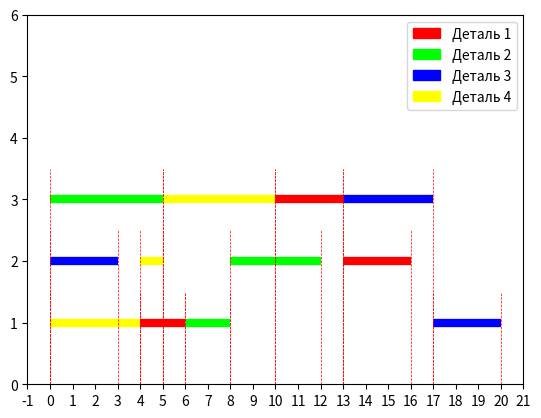

Write the Python code that produced this figure.
#	Задача Джонсона о 2 станках
#	Вариант с 3 станками
# [redacted]

import numpy as np
import matplotlib.pyplot as plt
import pylab as pl
from matplotlib import collections as col
import matplotlib.ticker as ticker
import matplotlib.patches as mpatches

class Component():
	#класс Деталь
	def __init__(self, number, time_arr):
		self.number = number
		self.time = time_arr	#time[i] -- время обработки на і-той операции
		self.route = [1, 2, 3]	#технологический маршрут
		self.operation = 0		#Поточная операция
		self.engaged = False	#Обрабатываеться ли деталь на данный момент
		
	def reset(self):
		self.operation = 0
		self.engaged = False
		
class Portfolio():
	def __init__(self, time):
		self.time = time
		self.Components_list = []
	def Append_Component(self, comp):
		self.Components_list.append(comp)
	def getJobWorth(self):
		jw = 0
		for comp in self.Components_list:
			jw += comp.time[comp.operation]
		return jw
		
class CompOperation():
	#класс объеденяет операцию, время начала и конца обработки
	def __init__(self, c, sT):
		self.comp = c
		self.startTime = sT
		self.endTime = sT + c.time[c.operation]
		
class GVM():
	def __init__(self, number):
		self.number = number
		self.engaged = False				#Выполняет ли станок работу на данный момент
		self.Comp = Component(0, [0, 0, 0])	#Деталь над которой проводиться обработка
		self.Portf = []						#Портфель работ
		self.WorkList = []					#Очередь обработок(массив CompOperation)
	
	def refresh(self, time):
		if (any(self.WorkList)):
			co = self.WorkList[len(self.WorkList) - 1]
			#print("refreshing: gvm = " + str(self.number) + " t_e = " + str(co.endTime) + \
			#	" comp = " + str(co.comp.number) + ", comp engaged = " + str(co.comp.engaged))
			if co.endTime == time and co.comp.engaged == True:
				co.comp.engaged = False
				self.engaged = False
	
	def reset(self):
		self.engaged = False				
		self.Comp = Component(0, [0, 0, 0])	
		self.Portf = []						
		self.WorkList = []
	

#T[j][i] -- время обработки j-той детали на і-той операции(гвм)
	
#########################debug##########################################
def printPortfolio():
	print("Portfolio:")
	for gvm in Q:
		print("gvm = " + str(gvm.number), end = ':')
		for p in gvm.Portf:
			print("t" + str(p.time), end = ':')
			for comp in p.Components_list:
				print(comp.number, end = " ")
			print(" ", end = '')
		print('')
		
def printWorkList():
	print("WorkList:")
	for gvm in Q:
		print("gvm = " + str(gvm.number))
		for w in gvm.WorkList:
			print("	comp = " + str(w.comp.number), end = ' ')
			print("t_start = " + str(w.startTime), end = ' ')
			print("t_end = " + str(w.endTime))
		print('')
#########################debug##########################################

##############################test#####################################
"""#Детали:
C = [
	Component(1, [2, 3, 3]),
	Component(2, [5, 2, 4]),
	Component(3, [3, 4, 3]),
	Component(4, [4, 1, 5]),
	]
#Станки:
Q = [
	GVM(1),
	GVM(2),
	GVM(3)
	]"""
##############################test#####################################


#Алгоритм формирования диаграммы Ганта:
def gant(rule):
	global Q, C
	time = 0
	while any(comp for comp in C if comp.operation < len(comp.route)):
		print("time = " + str(time))
		for gvm in Q:
			gvm.refresh(time)
		#ранжировка:
		Q1 = [q for q in Q if any(q.WorkList) and (not q.engaged)]
		Q1.sort(key = lambda gvm: gvm.WorkList[len(gvm.WorkList) - 1].endTime)
		Q2 = [q for q in Q if any(q.WorkList) == False or q.engaged]
		Q = Q2 + Q1
		######
		for gvm in Q:
			print("	gvm = " + str(gvm.number))
			if gvm.engaged == False:		#Если станок завершил обработку
				print("	gvm not engaged")
				for comp in C:
					print("		comp = " + str(comp.number))
					if comp.engaged == False and comp.operation < len(comp.route):
						print("		comp not engaged")
						if comp.route[comp.operation] == gvm.number:	#Если следущая операция на этой gvm, то занести в портфель
							if any(pf.time == time for pf in gvm.Portf) == False:
								gvm.Portf.append(Portfolio(time))
							gvm.Portf[len(gvm.Portf) - 1].Components_list.append(comp)
							#Для перебора вариантов
							#break
							##########
							print("		Занесено в порфель")
					
				#Здесь нужно выбрать деталь из портфеля согласно правилу 1
				if (rule == 1):
					if (any(pf.time == time for pf in gvm.Portf)):
						chosenComp = min((comp for comp in gvm.Portf[len(gvm.Portf) - 1].Components_list), \
							key = lambda x: x.time[x.operation])
						#print("	chosen = " + str(chosenComp.number))
						gvm.Portf[len(gvm.Portf) - 1].Components_list.remove(chosenComp)	#Удалить деталь из порфеля
						gvm.WorkList.append(CompOperation(chosenComp, time))				#добавить в обработку
						chosenComp.operation += 1
						gvm.Comp = chosenComp
						gvm.engaged = True
						chosenComp.engaged = True
		
		#Здесь нужно выбрать деталь из портфеля согласно правилу 3
		if rule == 3:
			for gvm in Q:
				if (any(pf.time == time for pf in gvm.Portf)):	#Если есть портфель на данное время
					if any(gvm.Portf[len(gvm.Portf) - 1].Components_list):	#Если есть детали в портфеле
						cl = gvm.Portf[len(gvm.Portf) - 1].Components_list
						nextGvm = []
						for comp in cl:
							if comp.operation < len(comp.route) - 1:
								nextGvm.append(next(g for g in Q \
									if comp.route[comp.operation + 1] == g.number)) #Заполнить список следуущих ГВМ
						#Разделить следующие ГВМ на свободные и занятые
						nextGvmIdle = []	
						nextGvmNotIdle = []
						chosenGvm = 0
						for g in nextGvm:
							if (any(pf.time == time for pf in g.Portf)):
								nextGvmNotIdle.append(g)
							else:
								nextGvmIdle.append(g)
						if (any(comp for comp in cl if comp.operation == len(comp.route) - 1)):	#Если есть деталь у которой данная
							chosenComp = next(comp for comp in cl if comp.operation == len(comp.route) - 1)	#операция последняя, то выбираем её
						else:
							if (any(nextGvmIdle)):	#Если есть свободная то выберем её
								chosenGvm = nextGvmIdle[0]
							else:	#Иначе -- ищем по трудоёмкости портфеля
								chosenGvm = min((g for g in nextGvmNotIdle), \
									key = lambda x: x.Portf[len(x.Portf) - 1].getJobWorth())
							print("	chosenGvm = " + str(chosenGvm.number))
							chosenComp = next(comp for comp in cl \
								if comp.route[comp.operation + 1] == chosenGvm.number)
						print("	chosen = " + str(chosenComp.number))
						gvm.Portf[len(gvm.Portf) - 1].Components_list.remove(chosenComp)	#Удалить деталь из порфеля
						gvm.WorkList.append(CompOperation(chosenComp, time))				#добавить в обработку
						chosenComp.operation += 1
						gvm.Comp = chosenComp
						gvm.engaged = True
						chosenComp.engaged = True
		
		time += 1



#Нарисовать диаграмму:
def diagrammOut():
	mainColors = np.array([(1, 0, 0, 1), (0, 1, 0, 1), (0, 0, 1, 1), (1, 1, 0, 1)])
	patches = []
	for i in range(len(C)):
		if (i + 1) % 4 == 0:
			colr = mainColors[3]
		elif (i + 1) % 3 == 0:
			colr = mainColors[2]
		elif (i + 1) % 2 == 0:
			colr = mainColors[1]
		elif (i + 1) % 1 == 0:
			colr = mainColors[0]
		patches.append(mpatches.Patch(color = colr, label='Деталь ' + str(C[i].number)))
		"""red_patch = mpatches.Patch(color='red', label='Деталь ' + str(C[0].number))
		green_patch = mpatches.Patch(color='green', label='Деталь ' + str(C[1].number))
		blue_patch = mpatches.Patch(color='blue', label='Деталь ' + str(C[2].number))
		yeallow_patch = mpatches.Patch(color=(1, 1, 0, 1), label='Деталь ' + str(C[3].number))"""
	fig, ax = pl.subplots()
	ax.xaxis.set_major_locator(ticker.MultipleLocator(1))
	for gvm in Q:
		colors = [mainColors[i] for co in gvm.WorkList for i in range(4) if co.comp.number == i + 1]
		verticals = [[(co.startTime, 0), (co.startTime, gvm.number + 0.5)] for co in gvm.WorkList] + \
			[[(co.endTime, 0), (co.endTime, gvm.number + 0.5)] for co in gvm.WorkList]
		vc = col.LineCollection(verticals, linestyle = '--', color = 'red', linewidths = 0.5)
		lines = [[(co.startTime ,gvm.number), (co.endTime ,gvm.number)] for co in gvm.WorkList]
		lc = col.LineCollection(lines, colors = colors, linewidths = 6)
		ax.add_collection(lc)
		ax.autoscale()
		ax.add_collection(vc)
	#plt.legend(handles=[red_patch, green_patch, blue_patch, yeallow_patch])
	plt.legend(handles=patches)
	plt.ylim([0, 6])
	plt.show()
		
	

#################criterion 1.1:+
def c1_1():
	#print("Критерий 1.1:" + str(max(co.endTime for gvm in Q
		#for co in gvm.WorkList)))
	#print(str(max(co.endTime for gvm in Q
		#for co in gvm.WorkList)))
	return(max(co.endTime for gvm in Q
		for co in gvm.WorkList))
	
#################criterion 2.1:+
def c2_1():
	K = []
	for gvm in Q:
		Tr = sum(co.endTime - co.startTime for co in gvm.WorkList)
		#print("Tr = " + str(Tr))

		WL = gvm.WorkList
		Tp = []
		Tp.append(WL[0].startTime)
		for i in range(len(WL) - 1):
			Tp.append(WL[i + 1].startTime - WL[i].endTime)
		Tp = sum(Tp)
		#print("Tp = " + str(Tp))
		K.append(Tr/(Tr + Tp))
		#print("K = " + str(Tr/(Tr + Tp)))
	#print("Критерий 2.1:" + str(min(K)))
	#print(str(min(K)))
	return(min(K))

##################criterion 2.3:+
def c2_3():
	Tp = []
	for gvm in Q:
		WL = gvm.WorkList
		Tpk = []
		Tpk.append(WL[0].startTime)
		for i in range(len(WL) - 1):
			Tpk.append(WL[i + 1].startTime - WL[i].endTime)
		Tpk = sum(Tpk)
		Tp.append(Tpk)

	#print("Критерий 2.3:" + str(max(Tp)))
	#print(str(max(Tp)))
	return(max(Tp))

##################criterion 2.6:+
def c2_6():
	Tp = []
	for gvm in Q:
		WL = gvm.WorkList
		Tpk = []
		Tpk.append(WL[0].startTime)
		for i in range(len(WL) - 1):
			Tpk.append(WL[i + 1].startTime - WL[i].endTime)
		Tpk = sum(Tpk)
		Tp.append(Tpk/len(gvm.WorkList))

	#print("Критерий 2.6:" + str(max(Tp)))
	#print(str(max(Tp)))
	return(max(Tp))

##################criterion 3.1:+
def c3_1():
	T = []
	for comp in C:
		for j in range(1, len(comp.route)):
			gvm1 = next(gvm for gvm in Q if gvm.number == comp.route[j - 1])
			t1 = next(co for co in gvm1.WorkList if co.comp == comp).endTime
			gvm2 = next(gvm for gvm in Q if gvm.number == comp.route[j])
			t2 = next(co for co in gvm2.WorkList if co.comp == comp).startTime
			T.append((t2 - t1))

	#print("Критерий 3.1:" + str(max(T)))
	#print(str(max(T)))
	return(max(T))
		
##################criterion 3.4: +
def c3_4():
	TM = []
	for comp in C:
		for j in range(1, len(comp.route)):
			gvm1 = next(gvm for gvm in Q if gvm.number == comp.route[j - 1])
			t1 = next(co for co in gvm1.WorkList if co.comp == comp).endTime
			gvm2 = next(gvm for gvm in Q if gvm.number == comp.route[j])
			t2 = next(co for co in gvm2.WorkList if co.comp == comp).startTime
			TM.append((t2 - t1)/len(comp.route))

	#print("Критерий 3.4:" + str(max(TM)))
	#print(str(max(TM)))
	return(max(TM))
		
##################criterion 3.6:+
def c3_6():
	TM = []
	for comp in C:
		for j in range(1, len(comp.route)):
			gvm1 = next(gvm for gvm in Q if gvm.number == comp.route[j - 1])
			t1 = next(co for co in gvm1.WorkList if co.comp == comp).endTime
			gvm2 = next(gvm for gvm in Q if gvm.number == comp.route[j])
			t2 = next(co for co in gvm2.WorkList if co.comp == comp).startTime
			TM.append((t2 - t1)/len(comp.route))

	#print("Критерий 3.6:" + str(sum(TM)))
	#print(str(sum(TM)))
	return(sum(TM))


##############################test#####################################	
#Детали:
C = [
	Component(1, [2, 3, 3]),
	Component(2, [5, 2, 4]),
	Component(3, [3, 4, 3]),
	Component(4, [4, 1, 5]),
	]
	
C[0].route = [1, 3, 2]
C[1].route = [3, 1, 2]
C[2].route = [2, 3, 1]
C[3].route = [1, 2, 3]

#Станки:
Q = [
	GVM(1),
	GVM(2),
	GVM(3)
	]
	
gant(3)
diagrammOut()
##############################test#####################################
"""
############################lab4###########################
n = int(input("Введіть кількість обладнання: "))
m = int(input("Введіть кількість деталей: "))
T = [[0 for j in range(n)] for i in range(m)]
print("Введіть матрицю тривалостей обробки:")
for j in range(n):
	for i in range(m):
		T[i][j] = int(input("T[" + str(i + 1) + "]["  +str(j + 1) + "] = "))

#Детали
C = []	
for i in range(m):
	Tj = []
	for j in range(n):
		Tj.append(T[i][j])
	C.append(Component(i + 1, Tj))

#ГВМ
Q = [GVM(j + 1) for j in range(n)]

for comp in C:
	comp.route = [j + 1 for j in range(len(Q))]

gant()


print("Кількість обладнання: " + str(n))
print("Кількість деталей: " + str(m))
print("Загальний час обробки всіх деталей: " + str(c1_1()))
print("Критерій 1.1: " + str(c1_1()))
print("Критерій 2.1: " + str(c2_1()))
print("Критерій 2.3: " + str(c2_3()))
print("Критерій 2.6: " + str(c2_6()))
print("Критерій 3.1: " + str(c3_1()))
print("Критерій 3.4: " + str(c3_4()))
print("Критерій 3.6: " + str(c3_6()))

P = [[0 for i in range(m)] for j in range(n)]
for j in range(n):
	for i in range(m):
		for co in Q[j].WorkList:
			if co.comp.number == i + 1:
				P[j][i] = co.startTime
				break

print("Матриця P:")				
for j in range(n):
	print(P[j])
	
diagrammOut()

############################lab3###########################
"""
